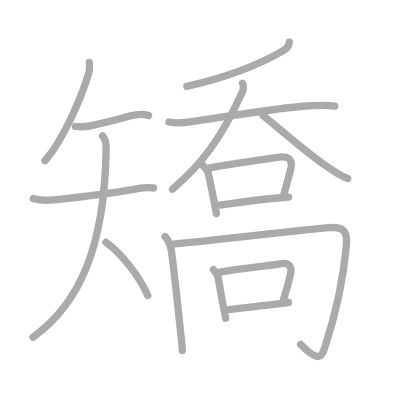
t = 0.00 s
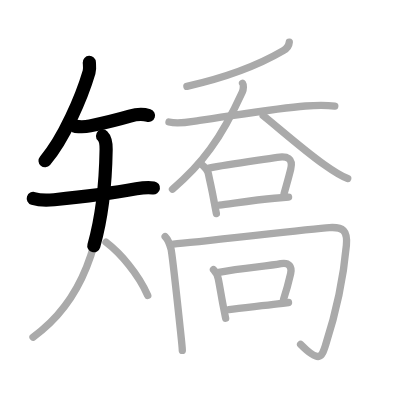
t = 3.50 s
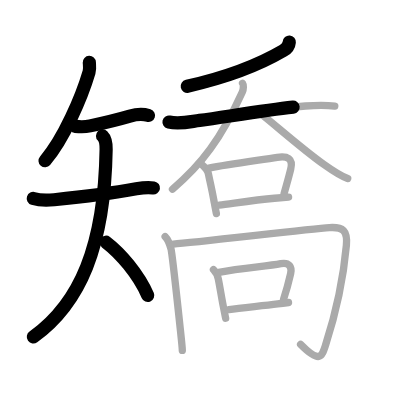
t = 6.75 s
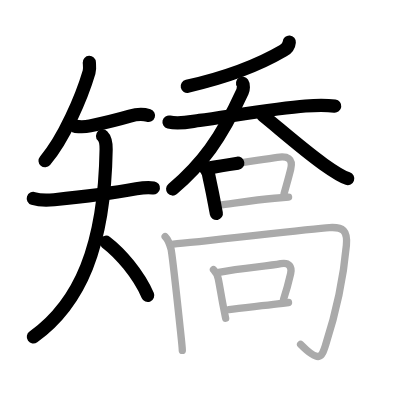
t = 10.25 s
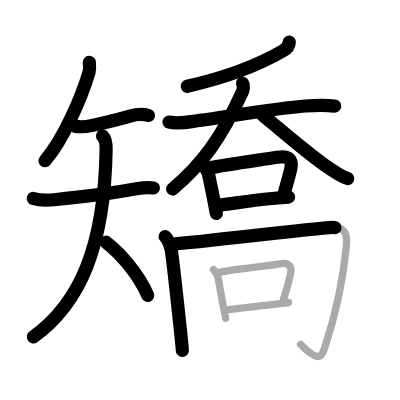
t = 13.50 s
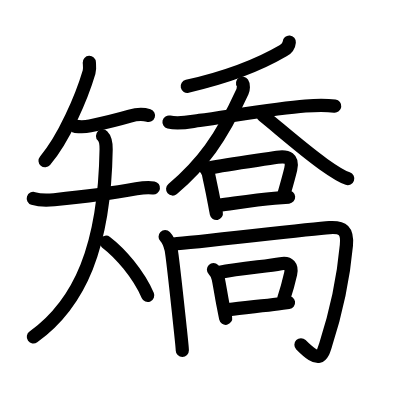
t = 17.00 s

The animated SVG that drew these frames (rendered in a browser with its animation timeline set to each time). Animation: 17 SMIL elements (animate=17); one cycle of 17.00 s.

<?xml version="1.0" standalone="no"?>
<!DOCTYPE svg PUBLIC "-//W3C//DTD SVG 1.1//EN"   "http://www.w3.org/Graphics/SVG/1.1/DTD/svg11.dtd">
<svg width="400px" height="400px"  version="1.1" xmlns="http://www.w3.org/2000/svg">
  <defs>
    <marker id="Triangle" viewBox="0 0 10 10" refX="0" refY="5" markerUnits="strokeWidth" markerWidth="3" style="stroke-opacity:0%;fill:#aaaaaa;" markerHeight="2" orient="auto">
      <path d="M 0 0 L 10 5 L 0 10 z" />
    </marker>
    
    <marker id="Arrow" viewBox="0 0 10 10" refX="5" refY="5" markerUnits="strokeWidth" markerWidth="1.8" style="stroke-opacity:0%;fill:#770000;" markerHeight="2" orient="auto">
      <path d="M 0 4 L 6 4 L 4 1 L 10 5 L 4 9 L 6 6 L 0 6 z" />
        <circle cx="5" cy="5" r="5" />
      </marker>
    
    <marker id="TriangleRed" viewBox="0 0 10 10" refX="0" refY="5" markerUnits="strokeWidth" markerWidth="3" style="stroke-opacity:0%;fill:#CC0000;" markerHeight="2" orient="auto">
      <path d="M 0 0 L 10 5 L 0 10 z" />
    </marker>
    
    <marker id="ArrowRed" viewBox="0 0 10 10" refX="5" refY="5" markerUnits="strokeWidth" markerWidth="1.8" style="stroke-opacity:0%;fill:#CC0000;" markerHeight="2" orient="auto">
      <path d="M 0 4 L 6 4 L 4 1 L 10 5 L 4 9 L 6 6 L 0 6 z" />
        <circle cx="5" cy="5" r="5" />
      </marker>
    
  </defs>
  
  <path style="fill:#ffffff; fill-opacity:100%; fill-rule:evenodd; stroke-width:0;" d="M 0 0 L 400px 0 L 400px 400px L 0 400px L 0 0" />

  <g transform="scale(3.6697247706422 3.6697247706422)">
<path style="fill:none; fill-opacity:0%; fill-rule:evenodd; stroke:#aaaaaa; stroke-opacity:100%; stroke-width: 1.5pt; stroke-linejoin:round; stroke-linecap:round;" d="M24.34 17c0.03 0.66 0.21 1.73-0.07 2.65c-2.02 6.85-6.9 18.23-12 24.15"></path>
<path style="fill:none; fill-opacity:0%; fill-rule:evenodd; stroke:#aaaaaa; stroke-opacity:100%; stroke-width: 1.5pt; stroke-linejoin:round; stroke-linecap:round;" d="M20.57 34.43c1.56 0.19 2.85 0.12 3.97-0.12c2.84-0.61 6.5-1.41 10.85-2.68c1.75-0.51 3.62-0.63 5.09-0.15"></path>
<path style="fill:none; fill-opacity:0%; fill-rule:evenodd; stroke:#aaaaaa; stroke-opacity:100%; stroke-width: 1.5pt; stroke-linejoin:round; stroke-linecap:round;" d="M9.07 54.09c2.06 0.66 4.2 0.5 5.68 0.35c7.83-0.79 13.87-1.44 22.39-2.98c1.54-0.28 3.15-0.5 4.69-0.24"></path>
<path style="fill:none; fill-opacity:0%; fill-rule:evenodd; stroke:#aaaaaa; stroke-opacity:100%; stroke-width: 1.5pt; stroke-linejoin:round; stroke-linecap:round;" d="M27.94 37.03c0.76 0.76 1.01 1.97 0.98 3.69C28.5 67.25 21.76 82.73 9 91.88"></path>
<path style="fill:none; fill-opacity:0%; fill-rule:evenodd; stroke:#aaaaaa; stroke-opacity:100%; stroke-width: 1.5pt; stroke-linejoin:round; stroke-linecap:round;" d="M28.88 66c3.87 2.95 8.79 8.58 11.38 14.5"></path>
<path style="fill:none; fill-opacity:0%; fill-rule:evenodd; stroke:#aaaaaa; stroke-opacity:100%; stroke-width: 1.5pt; stroke-linejoin:round; stroke-linecap:round;" d="M78.83 11.48c-0.08 1.02-0.84 1.86-1.64 2.33c-5.44 3.19-13.12 6.76-26.26 9.73"></path>
<path style="fill:none; fill-opacity:0%; fill-rule:evenodd; stroke:#aaaaaa; stroke-opacity:100%; stroke-width: 1.5pt; stroke-linejoin:round; stroke-linecap:round;" d="M46.05 33.25c2.85 0.67 5.54-0.06 8.35-0.44c7.77-1.05 21.1-3.36 28.84-3.93c2.61-0.19 5.39-0.3 7.99 0.04"></path>
<path style="fill:none; fill-opacity:0%; fill-rule:evenodd; stroke:#aaaaaa; stroke-opacity:100%; stroke-width: 1.5pt; stroke-linejoin:round; stroke-linecap:round;" d="M66.1 22.69c0.3 0.43 0.29 1.57-0.06 2.35C60.13 37.96 55.01 44.75 47 51.55"></path>
<path style="fill:none; fill-opacity:0%; fill-rule:evenodd; stroke:#aaaaaa; stroke-opacity:100%; stroke-width: 1.5pt; stroke-linejoin:round; stroke-linecap:round;" d="M71.72 31.52c4 3.2 11 9.38 16.47 13.26c1.66 1.18 4.56 3.22 6.56 3.88"></path>
<path style="fill:none; fill-opacity:0%; fill-rule:evenodd; stroke:#aaaaaa; stroke-opacity:100%; stroke-width: 1.5pt; stroke-linejoin:round; stroke-linecap:round;" d="M55.34 45.16c0.75 0.75 1.26 1.24 1.46 2.23c0.58 2.86 0.96 4.36 1.46 7.11c0.25 1.35 0.48 2.63 0.7 3.7"></path>
<path style="fill:none; fill-opacity:0%; fill-rule:evenodd; stroke:#aaaaaa; stroke-opacity:100%; stroke-width: 1.5pt; stroke-linejoin:round; stroke-linecap:round;" d="M56.92 45.8c5.3-1.08 14.28-2.23 18.63-2.94c2.78-0.45 4.38 0.3 3.67 3.25c-0.44 1.84-0.84 3.26-1.82 6.68"></path>
<path style="fill:none; fill-opacity:0%; fill-rule:evenodd; stroke:#aaaaaa; stroke-opacity:100%; stroke-width: 1.5pt; stroke-linejoin:round; stroke-linecap:round;" d="M59.75 55.88c3.23-0.37 9.29-1.34 15.04-1.85c1.35-0.12 2.65-0.23 3.85-0.32"></path>
<path style="fill:none; fill-opacity:0%; fill-rule:evenodd; stroke:#aaaaaa; stroke-opacity:100%; stroke-width: 1.5pt; stroke-linejoin:round; stroke-linecap:round;" d="M45 64.5c0.94 0.94 1.25 2 1.61 3.41c0.18 0.72 1.64 13.54 2.5 21.6c0.34 3.15 0.57 5.5 0.57 5.98"></path>
<path style="fill:none; fill-opacity:0%; fill-rule:evenodd; stroke:#aaaaaa; stroke-opacity:100%; stroke-width: 1.5pt; stroke-linejoin:round; stroke-linecap:round;" d="M47.25 66.5c6.38-0.45 37-4.12 42.52-4.48c3.71-0.24 4.98 0.82 4.62 4.84C93.62 75.38 92 83.88 88.7 94.08c-1.02 3.16-1.6 5.02-6.79-0.23"></path>
<path style="fill:none; fill-opacity:0%; fill-rule:evenodd; stroke:#aaaaaa; stroke-opacity:100%; stroke-width: 1.5pt; stroke-linejoin:round; stroke-linecap:round;" d="M58.17 73.47c0.68 0.68 1.04 1.14 1.32 2.54c0.44 2.19 0.72 4.1 1.22 6.75c0.28 1.45 0.54 2.83 0.78 3.97"></path>
<path style="fill:none; fill-opacity:0%; fill-rule:evenodd; stroke:#aaaaaa; stroke-opacity:100%; stroke-width: 1.5pt; stroke-linejoin:round; stroke-linecap:round;" d="M59.62 74.23c6.49-1.25 13.22-1.64 16.88-2.37c2.29-0.45 3.13 0.83 2.7 2.72c-0.58 2.54-1.08 4.41-1.92 6.93"></path>
<path style="fill:none; fill-opacity:0%; fill-rule:evenodd; stroke:#aaaaaa; stroke-opacity:100%; stroke-width: 1.5pt; stroke-linejoin:round; stroke-linecap:round;" d="M62.38 84.38c3.36-0.48 8.87-0.99 13.3-1.55c1.06-0.13 2.05-0.27 2.94-0.4"></path>

<path style="fill:none; fill-opacity:0%; fill-rule:evenodd; stroke:#000000; stroke-opacity:100%; stroke-width: 2.7pt; stroke-linejoin:round; stroke-linecap:round;" d="M24.34 17c0.03 0.66 0.21 1.73-0.07 2.65c-2.02 6.85-6.9 18.23-12 24.15" pathLength="100" stroke-dashoffset="100" stroke-dasharray="100 105"><animate id="dashAnim1" attributeName="stroke-dashoffset" from="100" to="0" dur="1s" calcMode="linear" fill="freeze"/></path>
<path style="fill:none; fill-opacity:0%; fill-rule:evenodd; stroke:#000000; stroke-opacity:100%; stroke-width: 2.7pt; stroke-linejoin:round; stroke-linecap:round;" d="M20.57 34.43c1.56 0.19 2.85 0.12 3.97-0.12c2.84-0.61 6.5-1.41 10.85-2.68c1.75-0.51 3.62-0.63 5.09-0.15" pathLength="100" stroke-dashoffset="100" stroke-dasharray="100 105"><animate id="dashAnim2" attributeName="stroke-dashoffset" from="100" to="0" dur="1s" calcMode="linear" begin="dashAnim1.end" fill="freeze"/></path>
<path style="fill:none; fill-opacity:0%; fill-rule:evenodd; stroke:#000000; stroke-opacity:100%; stroke-width: 2.7pt; stroke-linejoin:round; stroke-linecap:round;" d="M9.07 54.09c2.06 0.66 4.2 0.5 5.68 0.35c7.83-0.79 13.87-1.44 22.39-2.98c1.54-0.28 3.15-0.5 4.69-0.24" pathLength="100" stroke-dashoffset="100" stroke-dasharray="100 105"><animate id="dashAnim3" attributeName="stroke-dashoffset" from="100" to="0" dur="1s" calcMode="linear" begin="dashAnim2.end" fill="freeze"/></path>
<path style="fill:none; fill-opacity:0%; fill-rule:evenodd; stroke:#000000; stroke-opacity:100%; stroke-width: 2.7pt; stroke-linejoin:round; stroke-linecap:round;" d="M27.94 37.03c0.76 0.76 1.01 1.97 0.98 3.69C28.5 67.25 21.76 82.73 9 91.88" pathLength="100" stroke-dashoffset="100" stroke-dasharray="100 105"><animate id="dashAnim4" attributeName="stroke-dashoffset" from="100" to="0" dur="1s" calcMode="linear" begin="dashAnim3.end" fill="freeze"/></path>
<path style="fill:none; fill-opacity:0%; fill-rule:evenodd; stroke:#000000; stroke-opacity:100%; stroke-width: 2.7pt; stroke-linejoin:round; stroke-linecap:round;" d="M28.88 66c3.87 2.95 8.79 8.58 11.38 14.5" pathLength="100" stroke-dashoffset="100" stroke-dasharray="100 105"><animate id="dashAnim5" attributeName="stroke-dashoffset" from="100" to="0" dur="1s" calcMode="linear" begin="dashAnim4.end" fill="freeze"/></path>
<path style="fill:none; fill-opacity:0%; fill-rule:evenodd; stroke:#000000; stroke-opacity:100%; stroke-width: 2.7pt; stroke-linejoin:round; stroke-linecap:round;" d="M78.83 11.48c-0.08 1.02-0.84 1.86-1.64 2.33c-5.44 3.19-13.12 6.76-26.26 9.73" pathLength="100" stroke-dashoffset="100" stroke-dasharray="100 105"><animate id="dashAnim6" attributeName="stroke-dashoffset" from="100" to="0" dur="1s" calcMode="linear" begin="dashAnim5.end" fill="freeze"/></path>
<path style="fill:none; fill-opacity:0%; fill-rule:evenodd; stroke:#000000; stroke-opacity:100%; stroke-width: 2.7pt; stroke-linejoin:round; stroke-linecap:round;" d="M46.05 33.25c2.85 0.67 5.54-0.06 8.35-0.44c7.77-1.05 21.1-3.36 28.84-3.93c2.61-0.19 5.39-0.3 7.99 0.04" pathLength="100" stroke-dashoffset="100" stroke-dasharray="100 105"><animate id="dashAnim7" attributeName="stroke-dashoffset" from="100" to="0" dur="1s" calcMode="linear" begin="dashAnim6.end" fill="freeze"/></path>
<path style="fill:none; fill-opacity:0%; fill-rule:evenodd; stroke:#000000; stroke-opacity:100%; stroke-width: 2.7pt; stroke-linejoin:round; stroke-linecap:round;" d="M66.1 22.69c0.3 0.43 0.29 1.57-0.06 2.35C60.13 37.96 55.01 44.75 47 51.55" pathLength="100" stroke-dashoffset="100" stroke-dasharray="100 105"><animate id="dashAnim8" attributeName="stroke-dashoffset" from="100" to="0" dur="1s" calcMode="linear" begin="dashAnim7.end" fill="freeze"/></path>
<path style="fill:none; fill-opacity:0%; fill-rule:evenodd; stroke:#000000; stroke-opacity:100%; stroke-width: 2.7pt; stroke-linejoin:round; stroke-linecap:round;" d="M71.72 31.52c4 3.2 11 9.38 16.47 13.26c1.66 1.18 4.56 3.22 6.56 3.88" pathLength="100" stroke-dashoffset="100" stroke-dasharray="100 105"><animate id="dashAnim9" attributeName="stroke-dashoffset" from="100" to="0" dur="1s" calcMode="linear" begin="dashAnim8.end" fill="freeze"/></path>
<path style="fill:none; fill-opacity:0%; fill-rule:evenodd; stroke:#000000; stroke-opacity:100%; stroke-width: 2.7pt; stroke-linejoin:round; stroke-linecap:round;" d="M55.34 45.16c0.75 0.75 1.26 1.24 1.46 2.23c0.58 2.86 0.96 4.36 1.46 7.11c0.25 1.35 0.48 2.63 0.7 3.7" pathLength="100" stroke-dashoffset="100" stroke-dasharray="100 105"><animate id="dashAnim10" attributeName="stroke-dashoffset" from="100" to="0" dur="1s" calcMode="linear" begin="dashAnim9.end" fill="freeze"/></path>
<path style="fill:none; fill-opacity:0%; fill-rule:evenodd; stroke:#000000; stroke-opacity:100%; stroke-width: 2.7pt; stroke-linejoin:round; stroke-linecap:round;" d="M56.92 45.8c5.3-1.08 14.28-2.23 18.63-2.94c2.78-0.45 4.38 0.3 3.67 3.25c-0.44 1.84-0.84 3.26-1.82 6.68" pathLength="100" stroke-dashoffset="100" stroke-dasharray="100 105"><animate id="dashAnim11" attributeName="stroke-dashoffset" from="100" to="0" dur="1s" calcMode="linear" begin="dashAnim10.end" fill="freeze"/></path>
<path style="fill:none; fill-opacity:0%; fill-rule:evenodd; stroke:#000000; stroke-opacity:100%; stroke-width: 2.7pt; stroke-linejoin:round; stroke-linecap:round;" d="M59.75 55.88c3.23-0.37 9.29-1.34 15.04-1.85c1.35-0.12 2.65-0.23 3.85-0.32" pathLength="100" stroke-dashoffset="100" stroke-dasharray="100 105"><animate id="dashAnim12" attributeName="stroke-dashoffset" from="100" to="0" dur="1s" calcMode="linear" begin="dashAnim11.end" fill="freeze"/></path>
<path style="fill:none; fill-opacity:0%; fill-rule:evenodd; stroke:#000000; stroke-opacity:100%; stroke-width: 2.7pt; stroke-linejoin:round; stroke-linecap:round;" d="M45 64.5c0.94 0.94 1.25 2 1.61 3.41c0.18 0.72 1.64 13.54 2.5 21.6c0.34 3.15 0.57 5.5 0.57 5.98" pathLength="100" stroke-dashoffset="100" stroke-dasharray="100 105"><animate id="dashAnim13" attributeName="stroke-dashoffset" from="100" to="0" dur="1s" calcMode="linear" begin="dashAnim12.end" fill="freeze"/></path>
<path style="fill:none; fill-opacity:0%; fill-rule:evenodd; stroke:#000000; stroke-opacity:100%; stroke-width: 2.7pt; stroke-linejoin:round; stroke-linecap:round;" d="M47.25 66.5c6.38-0.45 37-4.12 42.52-4.48c3.71-0.24 4.98 0.82 4.62 4.84C93.62 75.38 92 83.88 88.7 94.08c-1.02 3.16-1.6 5.02-6.79-0.23" pathLength="100" stroke-dashoffset="100" stroke-dasharray="100 105"><animate id="dashAnim14" attributeName="stroke-dashoffset" from="100" to="0" dur="1s" calcMode="linear" begin="dashAnim13.end" fill="freeze"/></path>
<path style="fill:none; fill-opacity:0%; fill-rule:evenodd; stroke:#000000; stroke-opacity:100%; stroke-width: 2.7pt; stroke-linejoin:round; stroke-linecap:round;" d="M58.17 73.47c0.68 0.68 1.04 1.14 1.32 2.54c0.44 2.19 0.72 4.1 1.22 6.75c0.28 1.45 0.54 2.83 0.78 3.97" pathLength="100" stroke-dashoffset="100" stroke-dasharray="100 105"><animate id="dashAnim15" attributeName="stroke-dashoffset" from="100" to="0" dur="1s" calcMode="linear" begin="dashAnim14.end" fill="freeze"/></path>
<path style="fill:none; fill-opacity:0%; fill-rule:evenodd; stroke:#000000; stroke-opacity:100%; stroke-width: 2.7pt; stroke-linejoin:round; stroke-linecap:round;" d="M59.62 74.23c6.49-1.25 13.22-1.64 16.88-2.37c2.29-0.45 3.13 0.83 2.7 2.72c-0.58 2.54-1.08 4.41-1.92 6.93" pathLength="100" stroke-dashoffset="100" stroke-dasharray="100 105"><animate id="dashAnim16" attributeName="stroke-dashoffset" from="100" to="0" dur="1s" calcMode="linear" begin="dashAnim15.end" fill="freeze"/></path>
<path style="fill:none; fill-opacity:0%; fill-rule:evenodd; stroke:#000000; stroke-opacity:100%; stroke-width: 2.7pt; stroke-linejoin:round; stroke-linecap:round;" d="M62.38 84.38c3.36-0.48 8.87-0.99 13.3-1.55c1.06-0.13 2.05-0.27 2.94-0.4" pathLength="100" stroke-dashoffset="100" stroke-dasharray="100 105"><animate id="dashAnim17" attributeName="stroke-dashoffset" from="100" to="0" dur="1s" calcMode="linear" begin="dashAnim16.end" fill="freeze"/></path>

</g>

</svg>  
          
